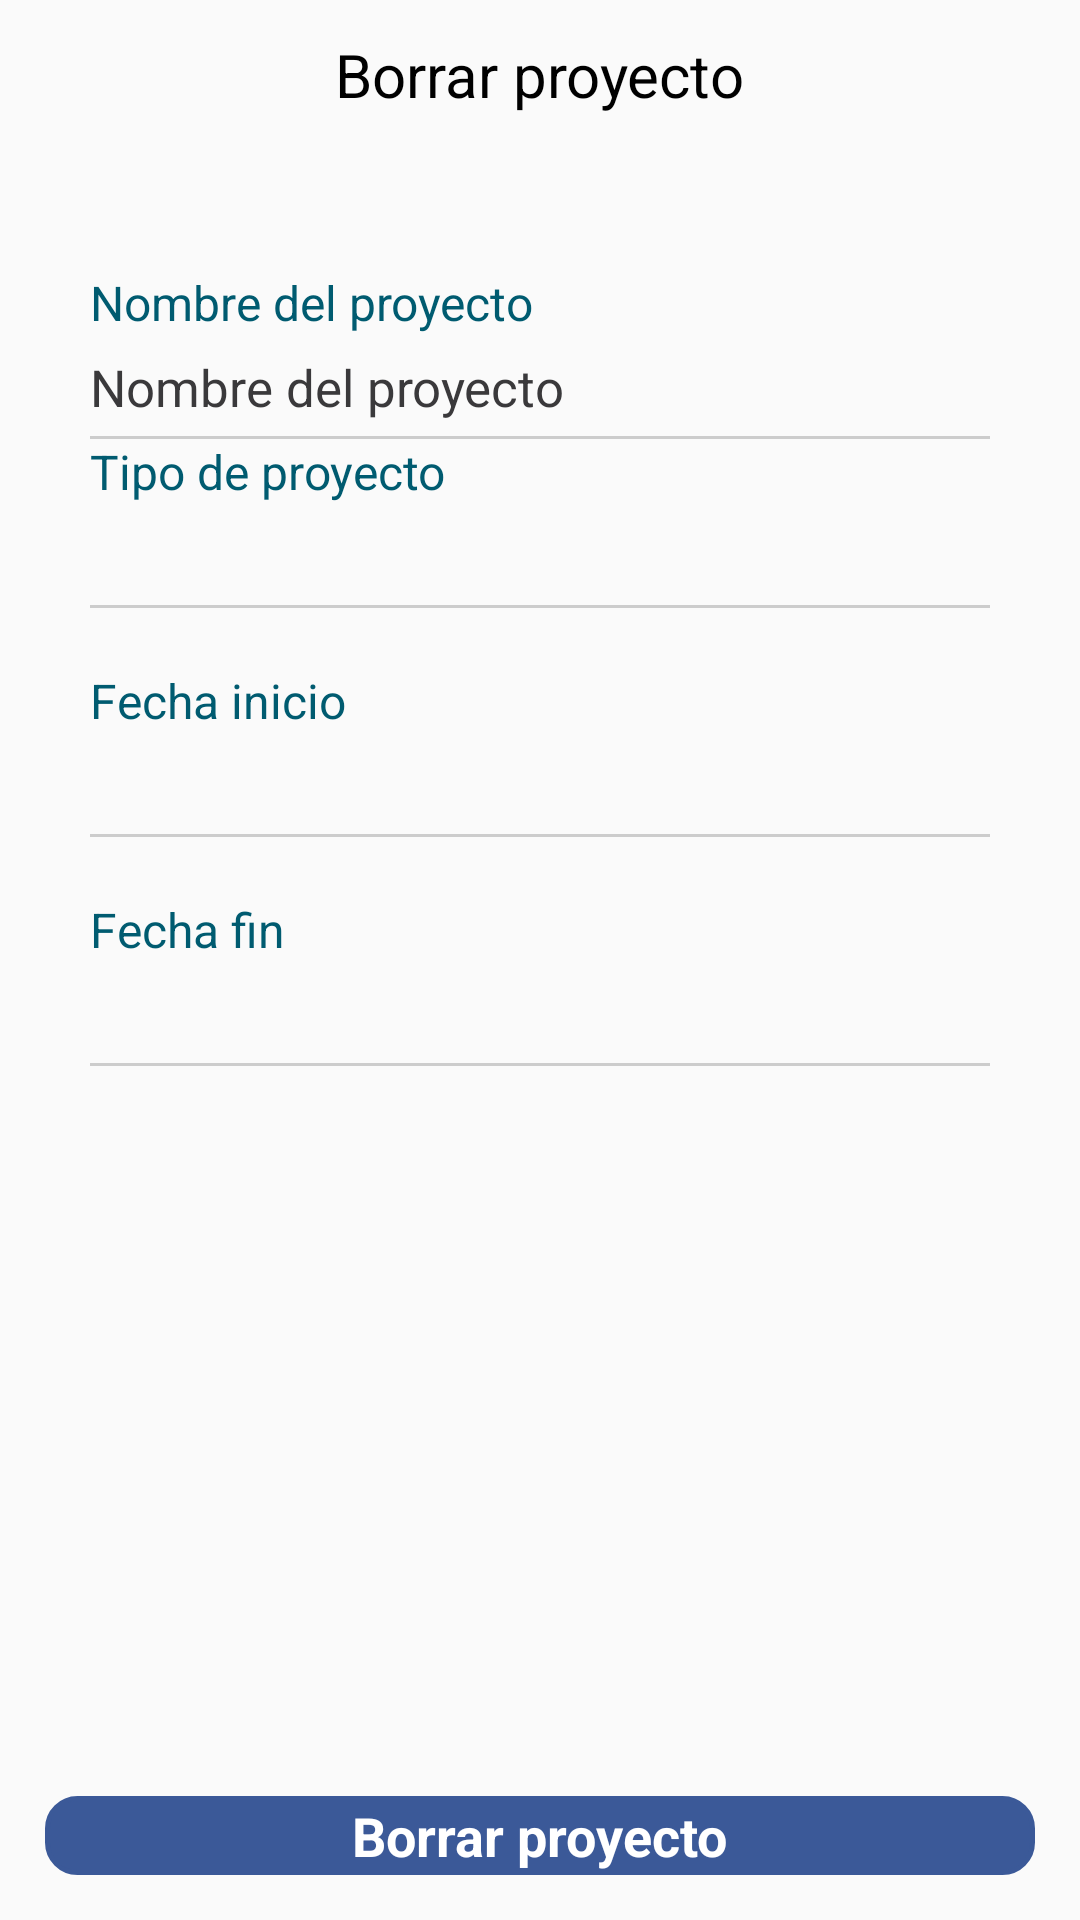

Here is an Android app screen rendered from its layout file. Give the layout XML and the strings, colors and styles it references.
<!-- AndroidManifest.xml: application theme ThemeNoActionBar -->
<!-- res/layout/section_delete_project.xml -->
<?xml version="1.0" encoding="utf-8"?>
<LinearLayout
    xmlns:android="http://schemas.android.com/apk/res/android"
    android:layout_width="match_parent"
    android:layout_height="match_parent"
    android:orientation="vertical">
    <RelativeLayout
        android:id="@+id/rlHeader"
        android:layout_width="match_parent"
        android:layout_height="50dp"
        android:visibility="visible">

        <TextView
            android:layout_width="wrap_content"
            android:layout_height="wrap_content"
            android:layout_centerHorizontal="true"
            android:layout_centerVertical="true"
            android:text="@string/delete_project"
            android:textColor="@color/headerColor"
            android:textSize="@dimen/headerTextSize" />
    </RelativeLayout>
    <ScrollView
        android:layout_width="match_parent"
        android:layout_height="0dp"
        android:layout_weight="2.0"
        android:fillViewport="true">
        <RelativeLayout
            android:layout_width="match_parent"
            android:layout_height="wrap_content"
            android:orientation="vertical">
            <LinearLayout
                android:id="@+id/llFields"
                android:layout_width="match_parent"
                android:layout_height="wrap_content"
                android:layout_marginTop="20dp"
                android:orientation="vertical"
                android:visibility="visible">

                <TextView
                    android:layout_width="match_parent"
                    android:layout_height="wrap_content"
                    android:layout_marginEnd="@dimen/system_margin_end"
                    android:layout_marginLeft="@dimen/system_margin_start"
                    android:layout_marginRight="@dimen/system_margin_end"
                    android:layout_marginStart="@dimen/system_margin_start"
                    android:layout_marginTop="20dp"
                    android:text="@string/project_name"
                    android:textColor="@color/textAndBackGroundColor"
                    android:textSize="@dimen/mediumViewTextSize" />

                <AutoCompleteTextView
                    android:id="@+id/acProjectName"
                    android:layout_width="match_parent"
                    android:layout_height="wrap_content"
                    android:layout_marginEnd="@dimen/system_margin_end"
                    android:layout_marginLeft="@dimen/system_margin_start"
                    android:layout_marginRight="@dimen/system_margin_end"
                    android:layout_marginStart="@dimen/system_margin_start"
                    android:background="@drawable/custom_edit_text_style"
                    android:focusable="false"
                    android:focusableInTouchMode="false"
                    android:inputType="none"
                    android:maxLength="50"
                    android:maxLines="1"
                    android:hint="@string/project_name"
                    android:paddingBottom="6dp"
                    android:paddingTop="6dp"
                    android:textColor="@color/commonTextColor"
                    android:textColorHint="@color/commonTextColor"
                    android:textSize="@dimen/mediumEditTextSize" />

                <TextView
                    android:layout_width="match_parent"
                    android:layout_height="wrap_content"
                    android:layout_marginEnd="@dimen/system_margin_end"
                    android:layout_marginLeft="@dimen/system_margin_start"
                    android:layout_marginRight="@dimen/system_margin_end"
                    android:layout_marginStart="@dimen/system_margin_start"
                    android:text="@string/project_type"
                    android:textColor="@color/textAndBackGroundColor"
                    android:textSize="@dimen/mediumViewTextSize" />

                <TextView
                    android:id="@+id/tvType"
                    android:layout_width="match_parent"
                    android:layout_height="wrap_content"
                    android:layout_marginEnd="@dimen/system_margin_end"
                    android:layout_marginLeft="@dimen/system_margin_start"
                    android:layout_marginRight="@dimen/system_margin_end"
                    android:layout_marginStart="@dimen/system_margin_start"
                    android:background="@drawable/custom_edit_text_style"
                    android:maxLines="1"
                    android:paddingBottom="6dp"
                    android:paddingTop="6dp"
                    android:textColor="@color/commonTextColor"
                    android:textColorHint="@color/commonTextColor"
                    android:textSize="@dimen/mediumEditTextSize" />

                <TextView
                    android:layout_width="match_parent"
                    android:layout_height="wrap_content"
                    android:layout_marginEnd="@dimen/system_margin_end"
                    android:layout_marginLeft="@dimen/system_margin_start"
                    android:layout_marginRight="@dimen/system_margin_end"
                    android:layout_marginStart="@dimen/system_margin_start"
                    android:layout_marginTop="20dp"
                    android:text="@string/start_date"
                    android:textColor="@color/textAndBackGroundColor"
                    android:textSize="@dimen/mediumViewTextSize" />

                <TextView
                    android:id="@+id/tvStartDate"
                    android:layout_width="match_parent"
                    android:layout_height="wrap_content"
                    android:layout_marginEnd="@dimen/system_margin_end"
                    android:layout_marginLeft="@dimen/system_margin_start"
                    android:layout_marginRight="@dimen/system_margin_end"
                    android:layout_marginStart="@dimen/system_margin_start"
                    android:background="@drawable/custom_edit_text_style"
                    android:maxLines="1"
                    android:paddingBottom="6dp"
                    android:paddingTop="6dp"
                    android:textColor="@color/commonTextColor"
                    android:textColorHint="@color/commonTextColor"
                    android:textSize="@dimen/mediumEditTextSize" />

                <TextView
                    android:layout_width="match_parent"
                    android:layout_height="wrap_content"
                    android:layout_marginEnd="@dimen/system_margin_end"
                    android:layout_marginLeft="@dimen/system_margin_start"
                    android:layout_marginRight="@dimen/system_margin_end"
                    android:layout_marginStart="@dimen/system_margin_start"
                    android:layout_marginTop="20dp"
                    android:text="@string/end_date"
                    android:textColor="@color/textAndBackGroundColor"
                    android:textSize="@dimen/mediumViewTextSize" />

                <TextView
                    android:id="@+id/tvEndDate"
                    android:layout_width="match_parent"
                    android:layout_height="wrap_content"
                    android:layout_marginEnd="@dimen/system_margin_end"
                    android:layout_marginLeft="@dimen/system_margin_start"
                    android:layout_marginRight="@dimen/system_margin_end"
                    android:layout_marginStart="@dimen/system_margin_start"
                    android:background="@drawable/custom_edit_text_style"
                    android:maxLines="1"
                    android:paddingBottom="6dp"
                    android:paddingTop="6dp"
                    android:textColor="@color/commonTextColor"
                    android:textColorHint="@color/commonTextColor"
                    android:textSize="@dimen/mediumEditTextSize" />

            </LinearLayout>
            <RelativeLayout
                android:layout_width="match_parent"
                android:layout_height="match_parent"
                android:layout_alignParentLeft="true"
                android:layout_alignParentStart="true"
                android:layout_below="@+id/llFields"
                android:adjustViewBounds="true"
                android:gravity="bottom"
                android:orientation="horizontal">
                <LinearLayout
                    android:layout_width="match_parent"
                    android:layout_height="wrap_content"
                    android:orientation="vertical">

                    <RelativeLayout
                        android:id="@+id/btnDeleteProject"
                        android:layout_width="match_parent"
                        android:layout_height="wrap_content"
                        android:layout_marginBottom="15dp"
                        android:layout_marginEnd="15dp"
                        android:layout_marginLeft="15dp"
                        android:layout_marginRight="15dp"
                        android:layout_marginStart="15dp"
                        android:layout_marginTop="10dp"
                        android:background="@drawable/custom_border_login"
                        android:gravity="center"
                        android:paddingEnd="15dp"
                        android:paddingLeft="15dp"
                        android:paddingRight="15dp"
                        android:paddingStart="15dp">

                        <TextView
                            android:layout_width="wrap_content"
                            android:layout_height="wrap_content"
                            android:layout_alignParentTop="false"
                            android:layout_centerHorizontal="true"
                            android:foregroundGravity="center"
                            android:gravity="center"
                            android:tag="1"
                            android:text="@string/delete_project"
                            android:textAppearance="?android:attr/textAppearanceMedium"
                            android:textColor="@color/mainButtonColor"
                            android:textSize="@dimen/mediumButtonTextSize"
                            android:textStyle="bold" />
                    </RelativeLayout>
                </LinearLayout>
            </RelativeLayout>
        </RelativeLayout>
    </ScrollView>
</LinearLayout>
<!-- resources referenced by this layout -->
<resources>
  <color name="commonTextColor">#3a393b</color>
  <color name="headerColor">#000000</color>
  <color name="mainButtonColor">#ffffff</color>
  <color name="textAndBackGroundColor">#005b70</color>
  <dimen name="headerTextSize">20sp</dimen>
  <dimen name="mediumButtonTextSize">18sp</dimen>
  <dimen name="mediumEditTextSize">17sp</dimen>
  <dimen name="mediumViewTextSize">16sp</dimen>
  <dimen name="system_margin_end">30dp</dimen>
  <dimen name="system_margin_start">30dp</dimen>
  <!-- drawable custom_border_login (drawable) -->
  <?xml version="1.0" encoding="utf-8"?>
  <selector xmlns:android="http://schemas.android.com/apk/res/android">
  
      <item android:state_pressed="true" android:state_focused="true">
          <shape>
              <solid android:color="@color/loginButton" />
              <stroke
                  android:width="1.3dp"
                  android:color="@color/loginButton" />
              <corners
                  android:radius="10dp" />
          </shape>
      </item>
  
      <item android:state_pressed="true" android:state_focused="false">
          <shape>
              <solid android:color="@color/loginButton" />
              <stroke
                  android:width="1.3dp"
                  android:color="@color/loginButton" />
              <corners
                  android:radius="10dp" />
          </shape>
      </item>
  
      <item android:state_pressed="false" android:state_focused="true">
          <shape>
              <solid android:color="@color/loginButton" />
              <stroke
                  android:width="1.7dp"
                  android:color="@color/loginButton" />
              <corners
                  android:radius="10dp" />
          </shape>
      </item>
  
      <item android:state_pressed="false" android:state_focused="false">
          <shape>
              <solid android:color="@color/loginButton" />
              <stroke
                  android:width="1.5dp"
                  android:color="@color/loginButton" />
              <corners
                  android:radius="10dp" />
          </shape>
      </item>
  
      <item android:state_enabled="true">
          <shape>
              <padding
                  android:left="1dp"
                  android:top="1dp"
                  android:right="1dp"
                  android:bottom="1dp"
                  />
          </shape>
      </item>
  </selector>
  <!-- drawable custom_edit_text_style (drawable) -->
  <?xml version="1.0" encoding="utf-8"?>
  <layer-list xmlns:android="http://schemas.android.com/apk/res/android">
      <item android:left="-3dp" android:top="-3dp" android:right="-3dp" >
          <shape android:thickness="1dp">
              <stroke android:color="@color/separator" android:width="1dp"/>
          </shape>
      </item>
  </layer-list>
  <string name="delete_project">Borrar proyecto</string>
  <string name="end_date">Fecha fin</string>
  <string name="project_name">Nombre del proyecto</string>
  <string name="project_type">Tipo de proyecto</string>
  <string name="start_date">Fecha inicio</string>
  <style name="ThemeNoActionBar" parent="Theme.AppCompat.Light.DarkActionBar">
          <item name="windowNoTitle">true</item>
          <item name="android:windowFullscreen">false</item>
      </style>
  <color name="loginButton">#3b5998</color>
  <color name="separator">#cccccc</color>
</resources>
